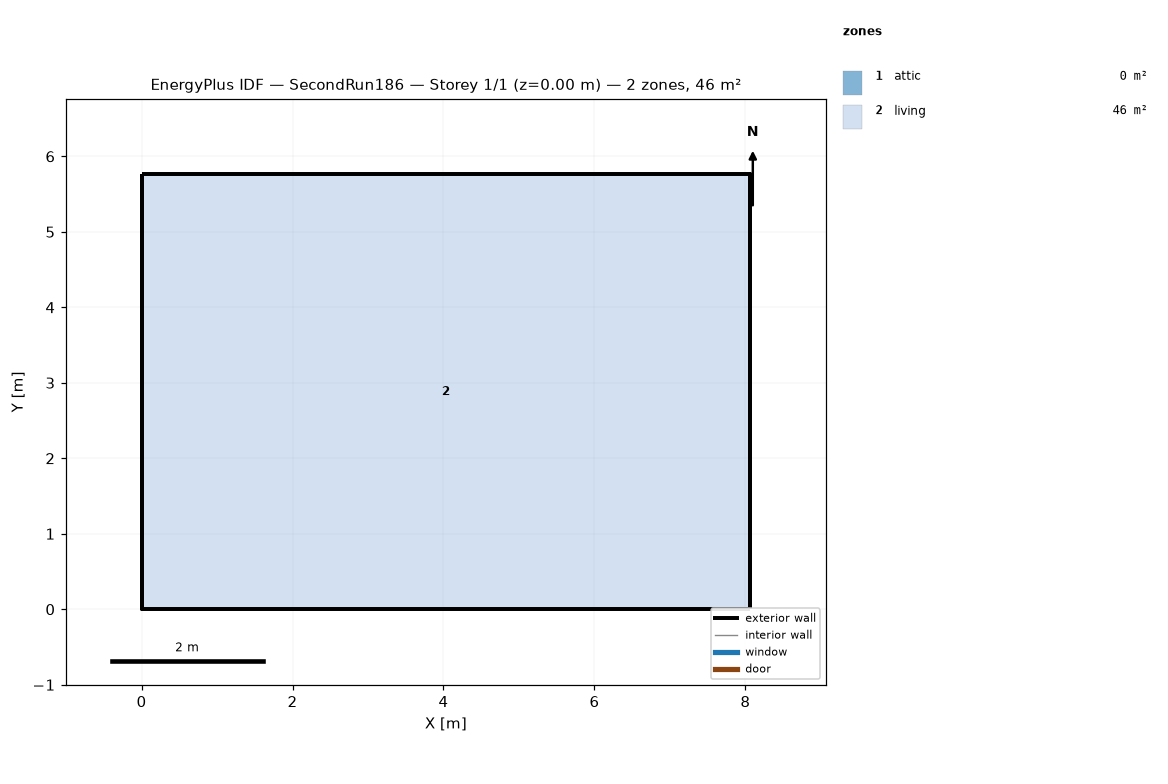
=== STOREY PLAN SPEC (per zone: floor XY polygon, exterior-wall plan segments, windows/doors) ===
zone 1: attic  (0.0 m²)
  exterior wall: (8.06, 0.00) – (8.06, 5.76) – (8.06, 2.88)  [8.6 m]
  exterior wall: (0.00, 5.76) – (0.00, 0.00) – (0.00, 2.88)  [8.6 m]
zone 2: living  (46.5 m²)
  floor: (0.00, 0.00) (0.00, 5.76) (8.06, 5.76) (8.06, 0.00)
  exterior wall: (0.00, 0.00) – (8.06, 0.00)  [8.1 m]
  exterior wall: (8.06, 0.00) – (8.06, 5.76)  [5.8 m]
  exterior wall: (8.06, 5.76) – (0.00, 5.76)  [8.1 m]
  exterior wall: (0.00, 5.76) – (0.00, 0.00)  [5.8 m]

=== DERIVED (storey summary) ===
Building: SecondRun186
Storey: 1 of 1  (floor level z = 0.00 m)
Storey gross floor area: 46.5 m²
Zones on this storey: 2
  - attic: floor 0.0 m²; exterior wall 17.3 m (7.9 m²); WWR 0.0%
  - living: floor 46.5 m²; exterior wall 27.6 m (202.3 m²); WWR 0.0%
Zone adjacency: (none detected)